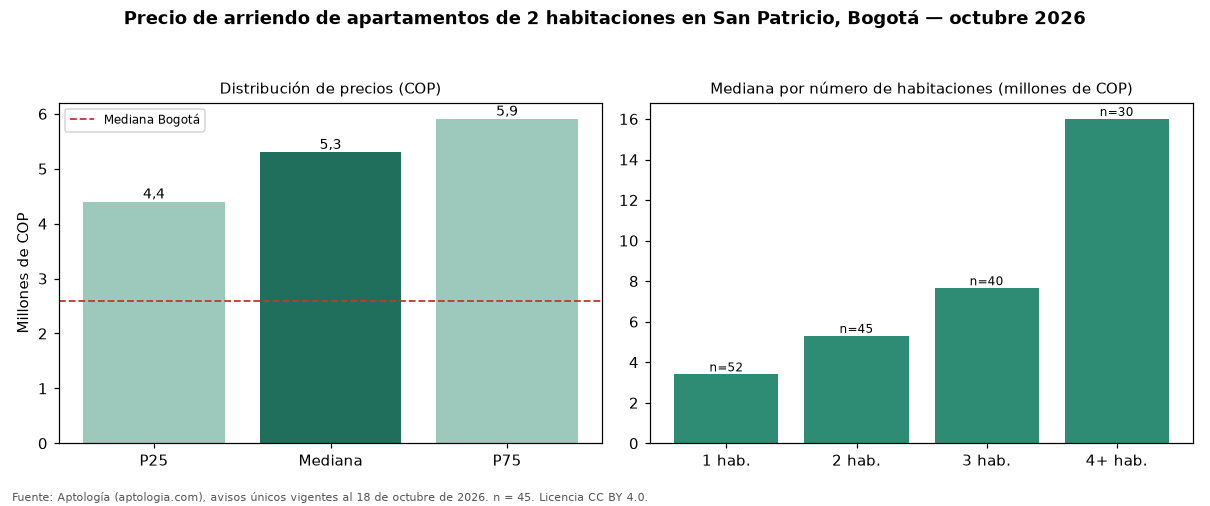

Values plotted in this chart, from the file beside it:
seccion, metrica, valor_cop, n
precio, p25, 4400000, 45
precio, mediana, 5300000, 45
precio, p75, 5907000, 45
cop_por_m2, p25, 55000, 45
cop_por_m2, mediana, 60606, 45
cop_por_m2, p75, 69512, 45
area, area_mediana_m2, 88.6, 45
habitaciones, 1, 3400000, 52
habitaciones, 2, 5300000, 45
habitaciones, 3, 7650000, 40
habitaciones, 4+, 16000000, 30
administracion, mediana, 800000, 27
estrato, moda, 6, 
parqueadero, porcentaje_con_parqueadero, 97.8, 45
ciudad, mediana_ciudad, 2600000, 4711
ciudad, mediana_cop_por_m2_ciudad, 44568, 4711
